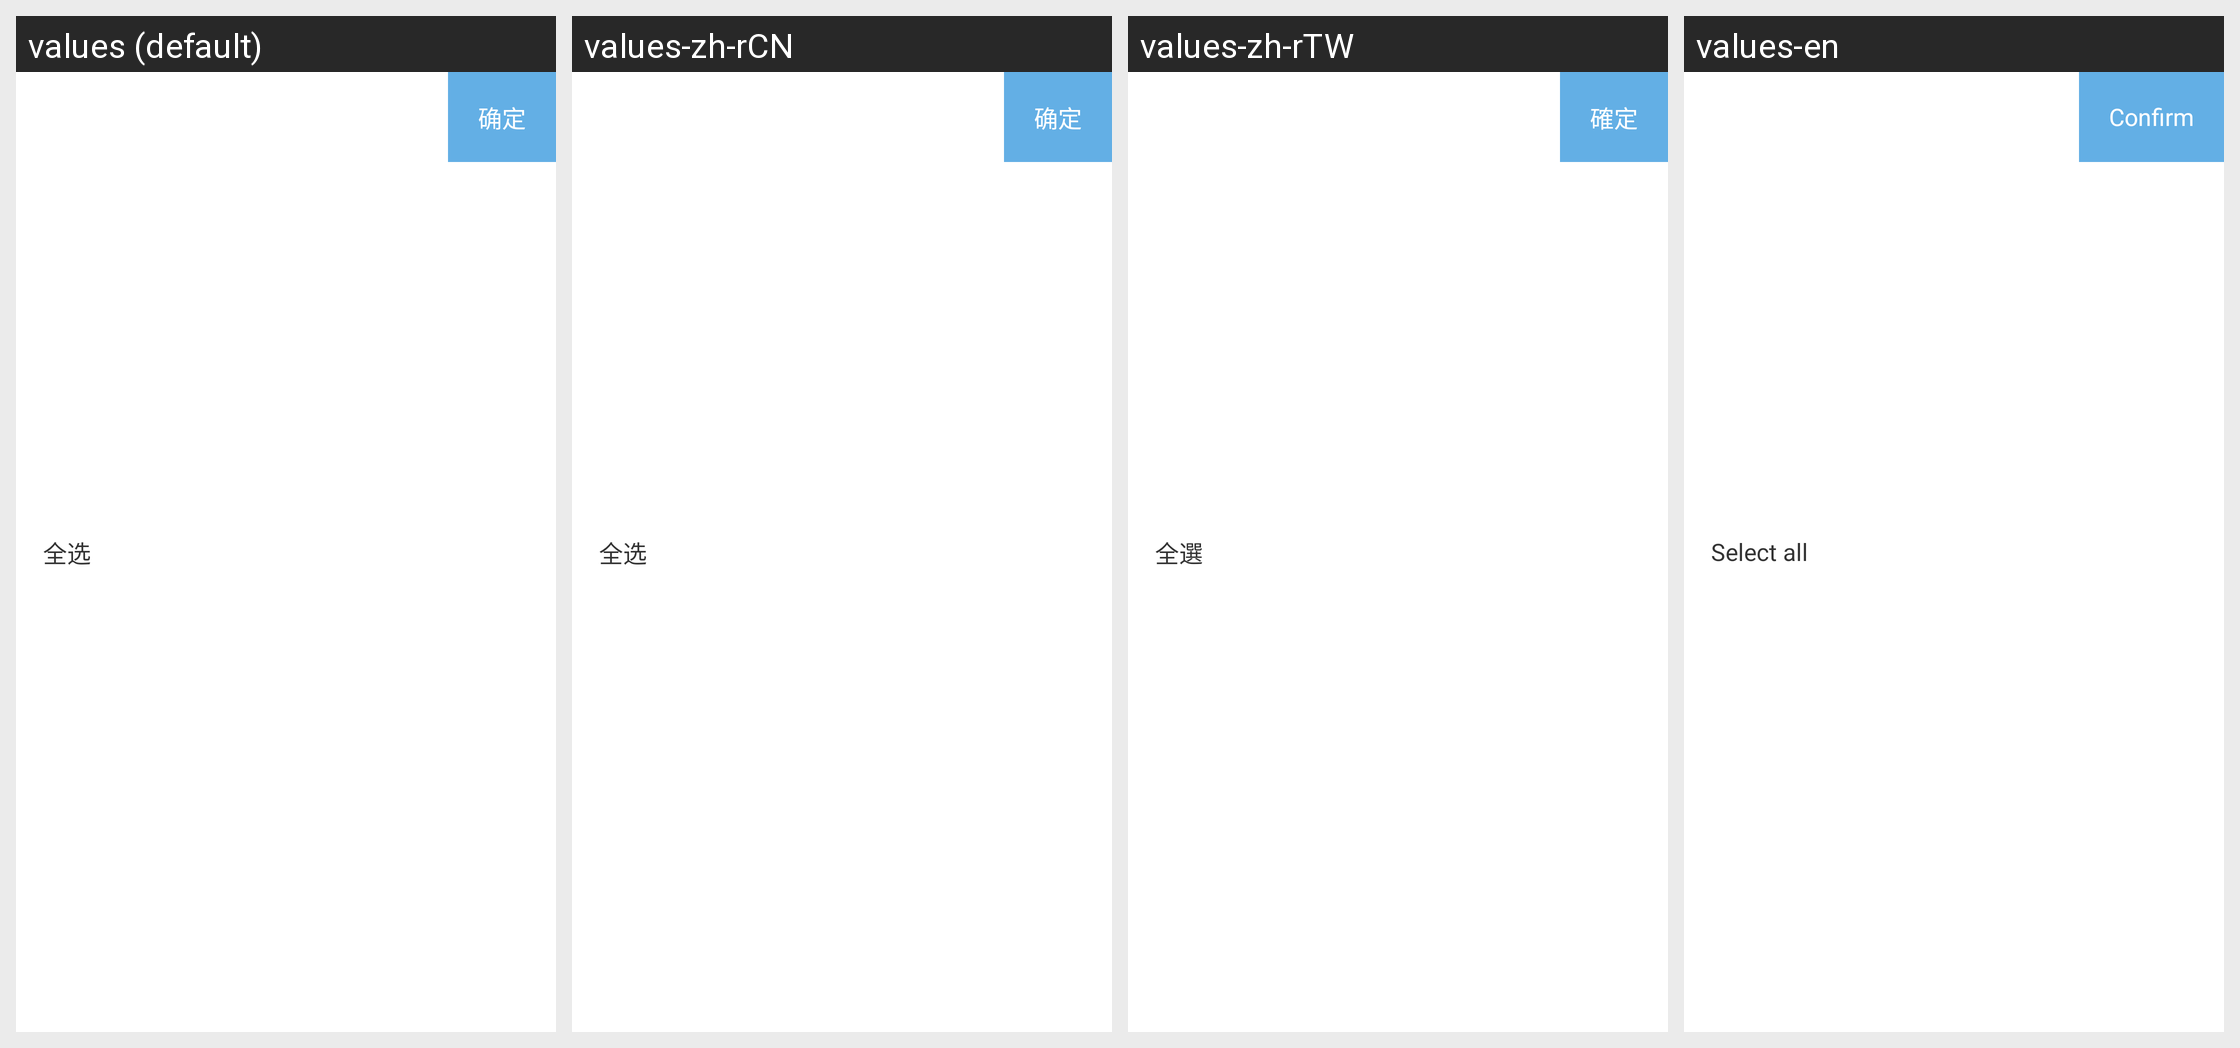

Here is an Android app screen in its default locale and in the app's own translations. Write out the translated-string differences for the strings that appear on this screen.
Android screen res/layout/include_select.xml rendered under 4 locales, left to right: values (default), values-zh-rCN, values-zh-rTW, values-en. Device: Nexus 5 (rendered at 1080×1920; each locale shown at half size, 540×960, under a caption strip naming it); theme Theme.MaterialComponents.DayNight.NoActionBar.
Strings drawn on this screen, with the default value and each locale's value (text and hints the layout hard-codes, and strings that could not be matched under every locale, appear in the picture but are not listed):

common_sure
  values: 确定
  values-zh-rCN: 确定
  values-zh-rTW: 確定
  values-en: Confirm

select_all
  values: 全选
  values-zh-rCN: 全选
  values-zh-rTW: 全選
  values-en: Select all
